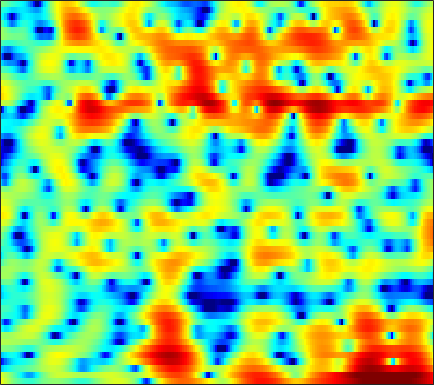

Data behind this chart, as committed beside it:
3.9214, 3.2044, 2.3078, 1.4916, 0.94186, 0.28158, -0.35175, -0.78361, -1.299, -1.7721, -2.1804, -2.4284, -2.639, -2.6965, -2.6237, -2.3615, -1.9416, -1.5763, -1.0935, -0.64597, -0.26269, -0.019711, 0.22225, 0.39849
2.997, 2.421, 1.676, 0.9426, 0.386, -0.3855, -1.229, -1.929, -2.977, -4.171, -5.458, -6.401, -7.407, -7.727, -7.359, -6.213, -4.735, -3.629, -2.272, -1.107, -0.1378, 0.4694, 1.135, 1.646
-6.163, -5.516, -4.724, -4.048, -3.619, -3.131, -2.725, -2.47, -2.21, -1.988, -1.772, -1.597, -1.329, -1.018, -0.739, -0.3331, 0.1043, 0.4476, 0.9056, 1.338, 1.731, 1.977, 2.239, 2.407
-13.09, -11.24, -9.171, -7.568, -6.636, -5.679, -4.956, -4.553, -4.175, -3.924, -3.712, -3.526, -3.195, -2.703, -2.235, -1.501, -0.6955, -0.0747, 0.724, 1.46, 2.102, 2.51, 2.948, 3.256
-6.247, -5.645, -4.841, -4.184, -3.872, -3.738, -3.924, -4.303, -5.195, -6.709, -9.165, -12.12, -20.09, -22.45, -13.83, -8.335, -4.953, -3.09, -1.183, 0.2963, 1.447, 2.14, 2.874, 3.427
0.1369, 0.03192, -0.0897, -0.1975, -0.297, -0.4991, -0.7934, -1.077, -1.524, -2.029, -2.555, -2.903, -3.198, -3.197, -2.987, -2.475, -1.816, -1.29, -0.6339, -0.04893, 0.4407, 0.7438, 1.077, 1.347
1.799, 1.711, 1.587, 1.481, 1.417, 1.335, 1.244, 1.171, 1.071, 0.9667, 0.8574, 0.7745, 0.6632, 0.546, 0.4552, 0.3181, 0.1422, -0.02961, -0.339, -0.7467, -1.25, -1.684, -2.302, -2.872
1.157, 1.035, 0.9324, 0.9324, 1.005, 1.189, 1.44, 1.64, 1.896, 2.124, 2.302, 2.393, 2.444, 2.401, 2.291, 2.027, 1.603, 1.165, 0.3781, -0.6959, -2.164, -3.606, -6.209, -10.14
-3.41, -4.462, -5.32, -5.068, -4.246, -2.826, -1.419, -0.4907, 0.5509, 1.371, 2.013, 2.396, 2.782, 3.042, 3.151, 3.174, 3.032, 2.812, 2.35, 1.671, 0.7722, -0.02758, -1.244, -2.504
-6.628, -9.085, -12.07, -11.15, -8.759, -6.023, -4.09, -3.056, -2.021, -1.255, -0.6292, -0.188, 0.4147, 1.053, 1.53, 2.124, 2.619, 2.893, 3.116, 3.156, 3.023, 2.813, 2.402, 1.867
-2.178, -2.588, -3, -3.253, -3.372, -3.508, -3.769, -4.172, -5.06, -6.414, -8.042, -8.832, -8.01, -5.537, -3.59, -1.368, 0.3707, 1.385, 2.406, 3.105, 3.525, 3.677, 3.686, 3.483
-1.861, -1.903, -2.007, -2.193, -2.422, -2.835, -3.439, -4.079, -5.249, -6.817, -8.595, -9.497, -8.918, -6.602, -4.665, -2.396, -0.571, 0.5313, 1.688, 2.538, 3.121, 3.39, 3.559, 3.517
-3.892, -3.559, -3.216, -2.977, -2.876, -2.853, -2.936, -3.024, -3.174, -3.3, -3.309, -3.179, -2.788, -2.156, -1.57, -0.7043, 0.1741, 0.7929, 1.528, 2.128, 2.57, 2.795, 2.947, 2.928
-6.382, -5.425, -4.446, -3.756, -3.38, -3.062, -2.914, -2.865, -2.827, -2.763, -2.616, -2.423, -2.026, -1.476, -0.9968, -0.2978, 0.4142, 0.9236, 1.54, 2.05, 2.434, 2.635, 2.773, 2.763
-5.634, -4.561, -3.535, -2.923, -2.696, -2.663, -2.902, -3.255, -3.878, -4.524, -4.938, -4.942, -4.399, -3.352, -2.399, -1.118, 0.05178, 0.8147, 1.661, 2.311, 2.762, 2.98, 3.113, 3.087
-1.246, -0.9075, -0.6147, -0.5521, -0.7135, -1.22, -2.111, -3.117, -5.109, -8.34, -14.51, -27.38, -13.98, -7.432, -4.566, -1.905, -0.0431, 0.9989, 2.022, 2.704, 3.107, 3.243, 3.24, 3.049
1.058, 1.117, 1.11, 0.9929, 0.816, 0.4059, -0.219, -0.8137, -1.778, -2.816, -3.619, -3.819, -3.384, -2.311, -1.342, -0.1073, 0.9264, 1.533, 2.086, 2.349, 2.325, 2.126, 1.644, 0.9474
0.656, 0.8375, 1.035, 1.16, 1.205, 1.157, 0.9735, 0.7962, 0.5387, 0.3035, 0.1626, 0.1645, 0.3296, 0.6284, 0.9306, 1.354, 1.741, 1.946, 2.055, 1.902, 1.406, 0.7756, -0.5042, -2.408
-2.12, -1.266, -0.3271, 0.3002, 0.5648, 0.7238, 0.7005, 0.5664, 0.3187, 0.05585, -0.1673, -0.2455, -0.1694, 0.1292, 0.468, 1.014, 1.555, 1.892, 2.187, 2.24, 1.982, 1.54, 0.5669, -0.8881
-5.152, -3.603, -2.243, -1.469, -1.24, -1.267, -1.596, -2.063, -2.962, -4.143, -5.484, -6.41, -6.938, -6.032, -4.728, -2.786, -1.05, 0.03805, 1.179, 1.97, 2.455, 2.619, 2.63, 2.461
-3.154, -2.85, -2.675, -2.801, -3.041, -3.647, -4.571, -5.404, -6.849, -8.793, -11.58, -14.77, -20.04, -15, -10.57, -6.441, -3.519, -1.831, -0.07308, 1.232, 2.177, 2.702, 3.2, 3.492
-1.301, -1.721, -2.493, -3.567, -4.5, -6.012, -7.703, -8.896, -10.07, -10.61, -10.46, -10.01, -9.075, -7.612, -6.297, -4.399, -2.589, -1.357, 0.06172, 1.247, 2.177, 2.733, 3.291, 3.656
0.04038, -0.6861, -1.872, -3.492, -5.121, -7.852, -11.9, -16.79, -31.91, -18.25, -12.62, -10.06, -7.516, -5.561, -4.272, -2.725, -1.343, -0.4269, 0.6237, 1.492, 2.196, 2.61, 3.02, 3.316
1.35, 0.866, -0.04655, -1.268, -2.423, -4.193, -6.103, -7.425, -8.452, -8.496, -7.583, -6.651, -5.296, -3.907, -2.896, -1.672, -0.611, 0.06139, 0.7817, 1.279, 1.581, 1.698, 1.772, 1.817
3.133, 3.112, 2.68, 1.968, 1.23, 0.01568, -1.296, -2.366, -3.735, -4.926, -5.651, -5.643, -4.945, -3.64, -2.563, -1.216, -0.1501, 0.4193, 0.8641, 0.9102, 0.514, -0.069, -1.151, -2.397
4.606, 4.679, 4.444, 3.862, 3.228, 2.054, 0.4933, -1.008, -3.657, -7.535, -15.03, -27.76, -11.96, -6.374, -3.898, -1.732, -0.3564, 0.2691, 0.6068, 0.4005, -0.4049, -1.494, -3.907, -8.081
4.128, 4.003, 3.721, 3.198, 2.685, 1.803, 0.6732, -0.3047, -1.798, -3.35, -4.621, -5.026, -4.7, -3.708, -2.872, -1.896, -1.191, -0.8565, -0.6749, -0.7807, -1.123, -1.509, -2.089, -2.573
3.258, 3.06, 2.73, 2.358, 2.015, 1.521, 0.9755, 0.5344, -0.06401, -0.6087, -1.039, -1.274, -1.418, -1.456, -1.446, -1.403, -1.409, -1.464, -1.592, -1.765, -1.954, -2.064, -2.107, -2.006
2.383, 2.158, 1.861, 1.674, 1.545, 1.413, 1.288, 1.179, 1.026, 0.8407, 0.6338, 0.4515, 0.1959, -0.09731, -0.3615, -0.7762, -1.28, -1.719, -2.372, -3.037, -3.608, -3.866, -3.868, -3.433
0.4593, 0.03222, -0.1903, -0.04446, 0.2718, 0.7705, 1.255, 1.562, 1.861, 1.995, 1.972, 1.865, 1.581, 1.164, 0.7687, 0.07286, -0.8166, -1.647, -3.109, -5.096, -7.785, -10.1, -11.16, -8.137
-5.891, -8.213, -8.735, -6.14, -3.984, -1.666, -0.03162, 0.8622, 1.639, 2.059, 2.157, 2.058, 1.716, 1.186, 0.7064, 0.005839, -0.7761, -1.446, -2.507, -3.961, -5.871, -7.335, -7.738, -5.354
-8.532, -10.6, -10.82, -8.141, -5.862, -3.471, -1.686, -0.7527, 0.05955, 0.4054, 0.3171, -0.04404, -0.8622, -2.028, -3.016, -4.077, -4.402, -4.116, -3.32, -2.47, -1.7, -1.107, -0.2372, 0.7884
-7.663, -7.521, -6.72, -5.762, -4.798, -3.627, -2.52, -1.917, -1.339, -1.168, -1.464, -2.069, -3.476, -5.933, -8.994, -17.63, -19.39, -10.81, -5.691, -2.675, -0.608, 0.5722, 1.83, 2.834
-12.62, -10.83, -9.034, -7.515, -6.541, -5.315, -4.287, -3.615, -2.926, -2.491, -2.356, -2.474, -2.914, -3.596, -4.192, -4.67, -4.37, -3.585, -2.103, -0.5815, 0.7762, 1.634, 2.575, 3.28
-14.55, -13.26, -11.85, -10.48, -9.519, -8.183, -6.888, -5.906, -4.751, -3.76, -2.955, -2.46, -1.965, -1.577, -1.301, -0.9197, -0.4453, -0.01494, 0.6149, 1.275, 1.898, 2.312, 2.771, 3.095
-13.78, -14.39, -15.09, -15.3, -14.54, -12.51, -10.05, -8.312, -6.249, -4.559, -3.146, -2.266, -1.263, -0.4438, 0.09446, 0.7115, 1.249, 1.608, 2.017, 2.352, 2.589, 2.705, 2.766, 2.745
-12.49, -14.26, -18.01, -26.35, -25.08, -16.2, -11.31, -8.722, -6.109, -4.025, -2.386, -1.361, -0.2141, 0.7424, 1.335, 2.007, 2.531, 2.824, 3.103, 3.222, 3.175, 3.023, 2.662, 2.134
-7.651, -8.151, -8.982, -9.256, -8.989, -7.946, -6.396, -5.244, -3.704, -2.296, -1.074, -0.2242, 0.7766, 1.65, 2.223, 2.87, 3.376, 3.653, 3.868, 3.877, 3.654, 3.299, 2.529, 1.31
-4.141, -4.392, -4.606, -4.63, -4.578, -4.303, -3.869, -3.46, -2.814, -2.162, -1.415, -0.8609, -0.06111, 0.7217, 1.296, 1.994, 2.6, 2.982, 3.328, 3.489, 3.404, 3.159, 2.537, 1.515
-3.664, -4.061, -4.267, -4.418, -4.513, -4.639, -4.841, -4.935, -5.077, -5.085, -4.722, -4.349, -3.577, -2.652, -1.912, -0.9041, 0.04889, 0.713, 1.453, 2.057, 2.437, 2.588, 2.606, 2.444
-6.475, -6.724, -6.172, -5.767, -5.605, -5.895, -6.796, -7.797, -9.744, -11.39, -12.05, -11.26, -9.625, -7.855, -6.545, -4.828, -3.115, -1.964, -0.5167, 0.6619, 1.627, 2.197, 2.758, 3.148
-17.73, -11.34, -6.343, -4.123, -3.622, -3.948, -5.244, -7.176, -11.08, -17.67, -20.28, -17.26, -14.75, -13.81, -12.78, -9.884, -6.442, -4.154, -1.767, -0.006303, 1.369, 2.182, 3.073, 3.749
2.807, 2.256, 1.984, 1.878, 1.579, 0.8775, -0.2823, -1.374, -3.131, -4.939, -6.83, -8.271, -10.64, -14.28, -15.68, -11.58, -7.131, -4.844, -2.722, -1.367, -0.5204, -0.008445, 0.7754, 1.722
5.725, 5.156, 4.472, 3.728, 3.198, 2.419, 1.506, 0.768, -0.2599, -1.4, -2.56, -3.287, -4.206, -4.851, -5.122, -5.036, -4.77, -4.668, -4.914, -5.864, -7.867, -9.921, -10.84, -7.237
5.102, 4.663, 4.036, 3.385, 2.906, 2.217, 1.532, 0.9864, 0.2876, -0.4178, -1.033, -1.446, -1.951, -2.324, -2.593, -2.903, -3.304, -3.688, -4.548, -5.965, -7.908, -9.528, -10.1, -7.721
3.486, 3.155, 2.652, 2.16, 1.738, 1.152, 0.5673, 0.156, -0.3932, -0.8008, -1.126, -1.333, -1.472, -1.543, -1.531, -1.55, -1.601, -1.694, -1.903, -2.181, -2.436, -2.498, -2.364, -1.918
1.31, 1.063, 0.689, 0.2005, -0.2405, -0.838, -1.508, -2.005, -2.608, -3.026, -3.171, -3.046, -2.603, -1.998, -1.488, -0.8394, -0.264, 0.07721, 0.4622, 0.7778, 0.9941, 1.132, 1.301, 1.417
-1.482, -1.718, -2.163, -2.768, -3.23, -3.966, -4.9, -5.85, -7.326, -9.091, -9.824, -8.868, -6.539, -4.127, -2.614, -0.9153, 0.4004, 1.207, 2.048, 2.673, 3.129, 3.35, 3.515, 3.52
-5.3, -6.104, -7.293, -8.097, -8.238, -8.221, -8.441, -9.125, -10.87, -14.32, -18.11, -14.77, -9.166, -5.343, -3.228, -1.086, 0.5111, 1.486, 2.477, 3.22, 3.762, 4.04, 4.246, 4.272
-8.587, -11.29, -18.08, -26.93, -17.46, -12.28, -9.771, -8.653, -7.998, -7.527, -6.892, -6.064, -4.723, -3.191, -2.11, -0.8005, 0.3164, 1, 1.788, 2.418, 2.911, 3.209, 3.507, 3.681
-5.762, -7.032, -8.546, -9.186, -8.808, -7.654, -6.415, -5.581, -4.712, -4.021, -3.37, -2.945, -2.386, -1.82, -1.43, -0.9391, -0.4989, -0.2124, 0.1678, 0.5338, 0.9118, 1.207, 1.631, 2.068
-1.526, -1.953, -2.443, -2.686, -2.717, -2.594, -2.36, -2.179, -1.845, -1.609, -1.452, -1.425, -1.441, -1.621, -1.8, -2.143, -2.521, -2.721, -2.93, -2.946, -2.771, -2.523, -2.016, -1.204
1.015, 0.7171, 0.327, -0.01888, -0.2235, -0.3924, -0.4506, -0.4649, -0.4829, -0.5275, -0.7373, -0.9787, -1.544, -2.43, -3.336, -4.893, -6.75, -8.087, -9.26, -9.387, -9.202, -9.276, -9.676, -9.09
1.119, 0.6355, -0.07698, -0.8191, -1.292, -1.674, -1.723, -1.562, -1.368, -1.21, -1.257, -1.486, -2.194, -3.363, -4.699, -7.289, -11.45, -16.96, -28.54, -16.72, -13.09, -12.46, -13.66, -14.71
-1.35, -2.216, -3.882, -6.096, -7.894, -9.326, -8.381, -6.876, -5.026, -3.817, -3.128, -2.998, -3.177, -3.794, -4.506, -5.705, -7.027, -7.937, -8.525, -8.21, -7.272, -6.424, -5.168, -3.587
-3.647, -4.438, -6.244, -9.225, -12.44, -16.34, -13.08, -10.05, -7.361, -5.747, -4.875, -4.563, -4.476, -4.705, -4.98, -5.375, -5.662, -5.744, -5.52, -4.926, -4.035, -3.184, -1.904, -0.463
-2.816, -3.076, -3.745, -4.609, -5.236, -5.775, -5.852, -5.693, -5.323, -5.027, -4.996, -5.101, -5.522, -6.139, -6.685, -7.397, -7.8, -7.658, -6.896, -5.59, -4.011, -2.785, -1.141, 0.4128
-0.1452, -0.3819, -0.8466, -1.385, -1.802, -2.328, -2.803, -3.137, -3.549, -4.023, -4.609, -5.206, -6.275, -7.79, -9.352, -12.34, -16.57, -17.93, -13.38, -8.803, -5.44, -3.44, -1.226, 0.5773
